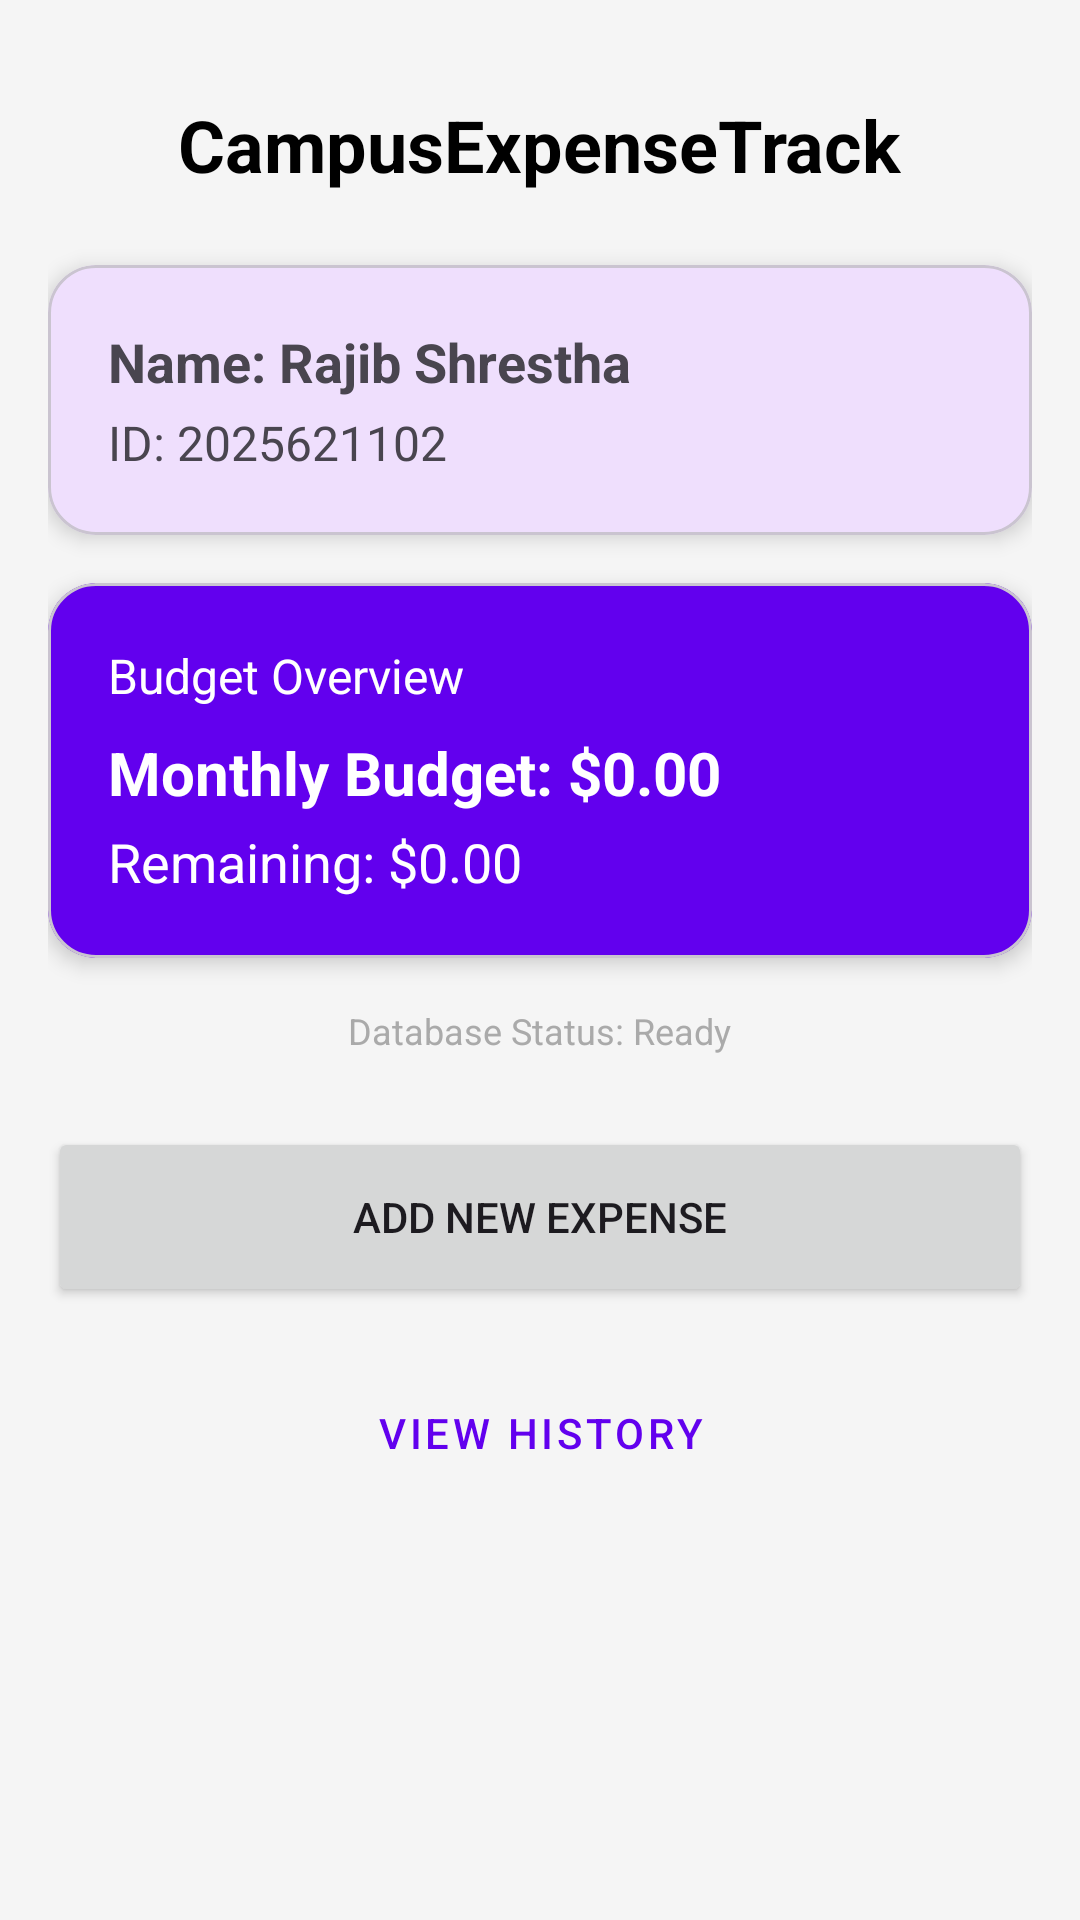

Reconstruct the res/layout file that produces this screen, plus the resources it refers to.
<!-- AndroidManifest.xml: application theme Theme.CampusExpenseTrack -->
<!-- res/layout/activity_main.xml -->
<?xml version="1.0" encoding="utf-8"?>
<ScrollView xmlns:android="http://schemas.android.com/apk/res/android"
    xmlns:app="http://schemas.android.com/apk/res-auto"
    xmlns:tools="http://schemas.android.com/tools"
    android:layout_width="match_parent"
    android:layout_height="match_parent"
    android:background="#F5F5F5"
    tools:context=".MainActivity">

    <LinearLayout
        android:layout_width="match_parent"
        android:layout_height="wrap_content"
        android:orientation="vertical"
        android:padding="16dp">

        <TextView
            android:layout_width="wrap_content"
            android:layout_height="wrap_content"
            android:layout_gravity="center"
            android:layout_marginTop="16dp"
            android:text="CampusExpenseTrack"
            android:textColor="@color/black"
            android:textSize="24sp"
            android:textStyle="bold" />

        <com.google.android.material.card.MaterialCardView
            android:layout_width="match_parent"
            android:layout_height="wrap_content"
            android:layout_marginTop="24dp"
            app:cardCornerRadius="16dp"
            app:cardElevation="4dp">

            <LinearLayout
                android:layout_width="match_parent"
                android:layout_height="wrap_content"
                android:orientation="vertical"
                android:padding="20dp">

                <TextView
                    android:id="@+id/tvStudentName"
                    android:layout_width="wrap_content"
                    android:layout_height="wrap_content"
                    android:text="Name: Rajib Shrestha"
                    android:textSize="18sp"
                    android:textStyle="bold" />

                <TextView
                    android:id="@+id/tvStudentId"
                    android:layout_width="wrap_content"
                    android:layout_height="wrap_content"
                    android:layout_marginTop="4dp"
                    android:text="ID: 2025621102"
                    android:textSize="16sp" />
            </LinearLayout>
        </com.google.android.material.card.MaterialCardView>

        <com.google.android.material.card.MaterialCardView
            android:layout_width="match_parent"
            android:layout_height="wrap_content"
            android:layout_marginTop="16dp"
            app:cardBackgroundColor="@color/primary"
            app:cardCornerRadius="16dp"
            app:cardElevation="4dp">

            <LinearLayout
                android:layout_width="match_parent"
                android:layout_height="wrap_content"
                android:orientation="vertical"
                android:padding="20dp">

                <TextView
                    android:layout_width="wrap_content"
                    android:layout_height="wrap_content"
                    android:text="Budget Overview"
                    android:textColor="@color/white"
                    android:textSize="16sp" />

                <TextView
                    android:id="@+id/tvBudget"
                    android:layout_width="wrap_content"
                    android:layout_height="wrap_content"
                    android:layout_marginTop="8dp"
                    android:text="Monthly Budget: $0.00"
                    android:textColor="@color/white"
                    android:textSize="20sp"
                    android:textStyle="bold" />

                <TextView
                    android:id="@+id/tvRemaining"
                    android:layout_width="wrap_content"
                    android:layout_height="wrap_content"
                    android:layout_marginTop="4dp"
                    android:text="Remaining: $0.00"
                    android:textColor="@color/white"
                    android:textSize="18sp" />
            </LinearLayout>
        </com.google.android.material.card.MaterialCardView>

        <TextView
            android:id="@+id/tvDbStatus"
            android:layout_width="wrap_content"
            android:layout_height="wrap_content"
            android:layout_gravity="center"
            android:layout_marginTop="16dp"
            android:text="Database Status: Ready"
            android:textColor="@android:color/darker_gray"
            android:textSize="12sp" />

        <Button
            android:id="@+id/btnAddExpense"
            android:layout_width="match_parent"
            android:layout_height="60dp"
            android:layout_marginTop="24dp"
            android:text="Add New Expense"
            app:cornerRadius="12dp" />

        <Button
            android:id="@+id/btnViewHistory"
            style="@style/Widget.MaterialComponents.Button.OutlinedButton"
            android:layout_width="match_parent"
            android:layout_height="60dp"
            android:layout_marginTop="12dp"
            android:text="View History"
            app:cornerRadius="12dp" />

    </LinearLayout>
</ScrollView>
<!-- resources referenced by this layout -->
<resources>
  <color name="black">#FF000000</color>
  <color name="primary">#6200EE</color>
  <color name="white">#FFFFFFFF</color>
  <style name="Theme.CampusExpenseTrack" parent="Base.Theme.CampusExpenseTrack" />
  <style name="Base.Theme.CampusExpenseTrack" parent="Theme.Material3.DayNight">
          
          <item name="colorPrimary">@color/primary</item>
          <item name="colorPrimaryVariant">@color/primaryVariant</item>
          <item name="colorSecondary">@color/secondary</item>
      </style>
  <color name="primaryVariant">#3700B3</color>
  <color name="secondary">#03DAC6</color>
</resources>
